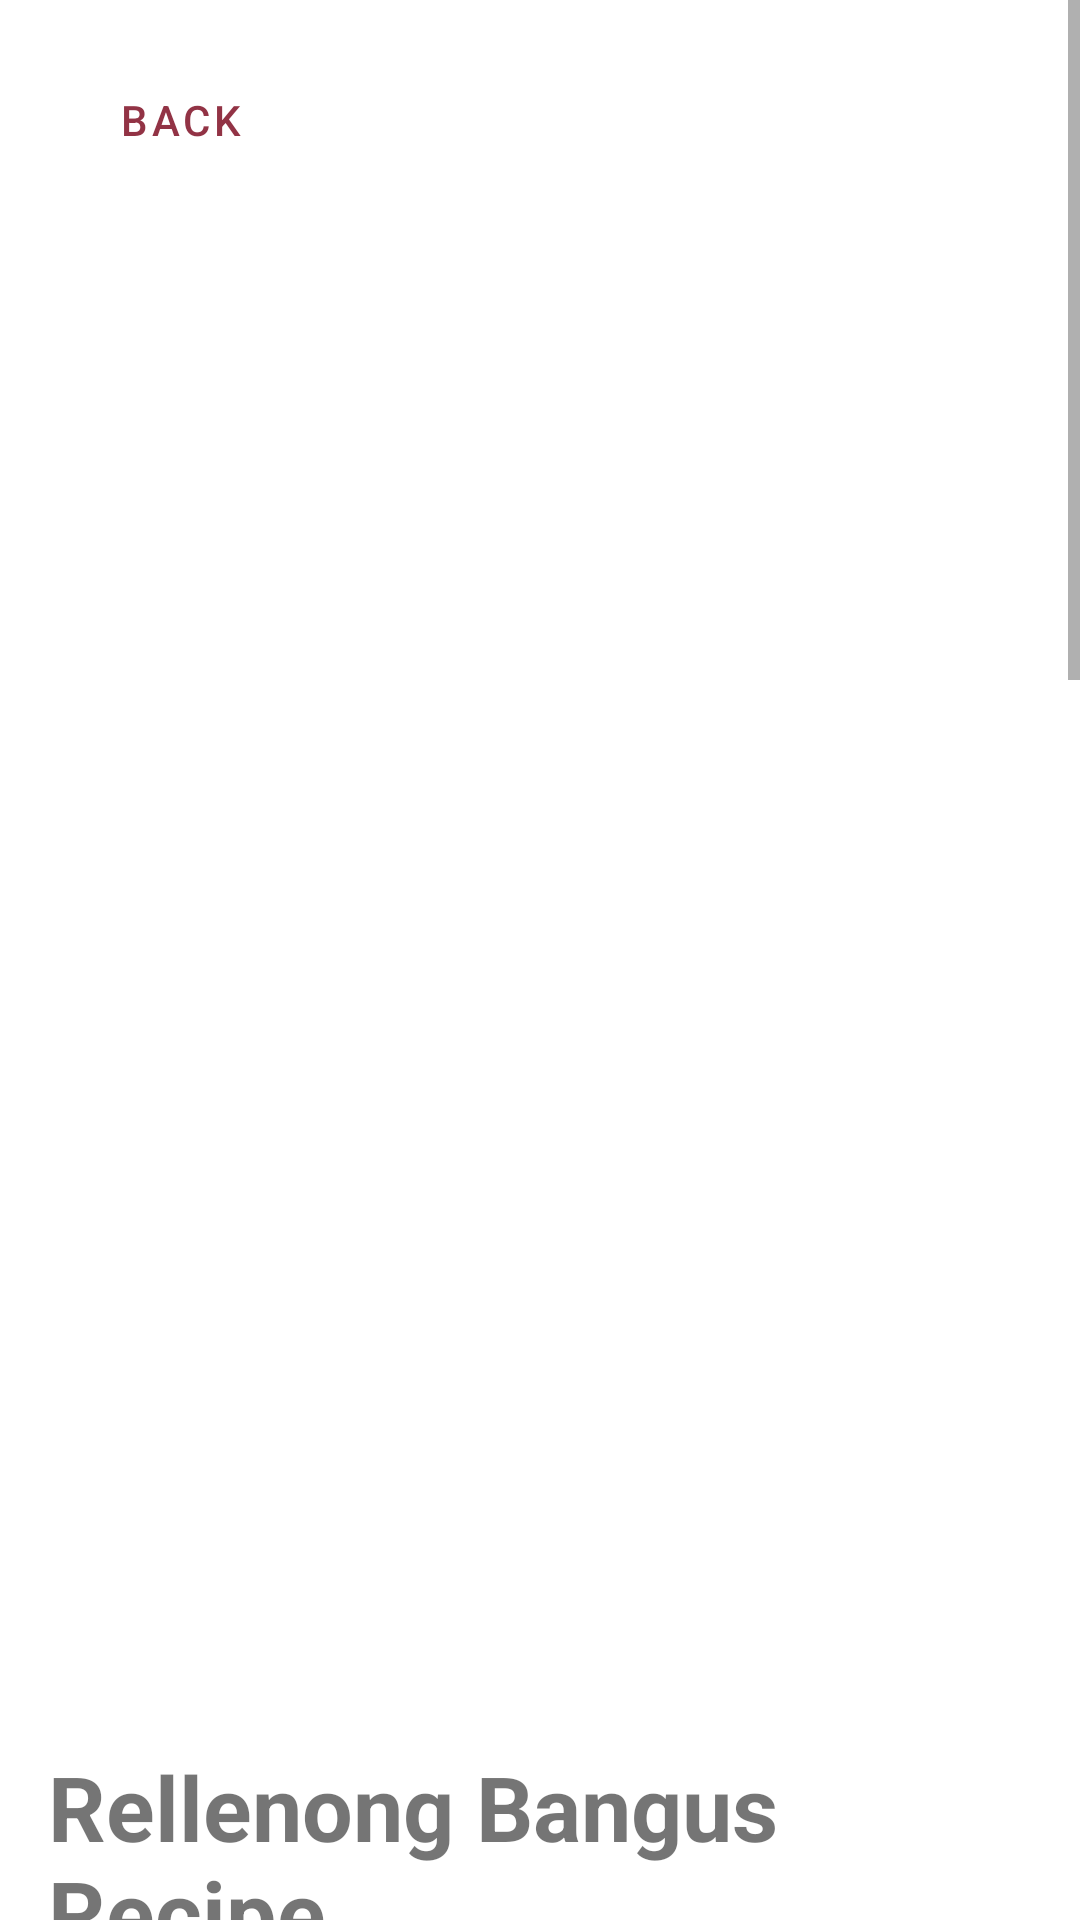

Reconstruct the res/layout file that produces this screen, plus the resources it refers to.
<!-- AndroidManifest.xml: application theme Theme.IPT_FINAL_PROJECT -->
<!-- res/layout/activity_rellenong_bangus.xml -->
<?xml version="1.0" encoding="utf-8"?>
<androidx.constraintlayout.widget.ConstraintLayout xmlns:android="http://schemas.android.com/apk/res/android"
    xmlns:app="http://schemas.android.com/apk/res-auto"
    xmlns:tools="http://schemas.android.com/tools"
    android:id="@+id/main"
    android:layout_width="match_parent"
    android:layout_height="match_parent"
    tools:context=".RellenongBangus">

    <ScrollView
        android:id="@+id/scrollView2"
        android:layout_width="match_parent"
        android:layout_height="match_parent"
        app:layout_constraintBottom_toBottomOf="parent"
        app:layout_constraintEnd_toEndOf="parent"
        app:layout_constraintHorizontal_bias="0.0"
        app:layout_constraintStart_toStartOf="parent">

        <LinearLayout
            android:layout_width="match_parent"
            android:layout_height="wrap_content"
            android:orientation="vertical"
            android:padding="16dp">

            <com.google.android.material.button.MaterialButton
                android:id="@+id/back"
                style="@style/Widget.MaterialComponents.Button.TextButton"
                android:layout_width="wrap_content"
                android:layout_height="wrap_content"
                android:text="Back"
                android:textColor="@color/crimsonD"
                app:icon="@drawable/back"
                app:iconGravity="textStart"
                app:iconTint="@color/crimson" />

            <ImageView
                android:id="@+id/rb_pic"
                android:layout_width="match_parent"
                android:layout_height="500dp"
                android:scaleType="fitCenter"
                android:layout_marginTop="8dp"
                android:adjustViewBounds="true"
                android:src="@drawable/rellenong_bangus"/>

            <TextView
                android:id="@+id/rb_title"
                android:layout_width="match_parent"
                android:layout_height="wrap_content"
                android:text="Rellenong Bangus Recipe"
                android:layout_marginTop="10dp"
                android:textSize="30sp"
                android:textStyle="bold"/>

            <TextView
                android:id="@+id/rb_details"
                android:layout_width="match_parent"
                android:layout_height="wrap_content"
                android:layout_marginTop="8dp"
                android:lineSpacingExtra="5dp"
                android:text="@string/rellenong_bangus_details"
                android:textSize="16sp" />

        </LinearLayout>
    </ScrollView>

</androidx.constraintlayout.widget.ConstraintLayout>
<!-- resources referenced by this layout -->
<resources>
  <color name="crimson">#b64157</color>
  <color name="crimsonD">#923345</color>
  <string name="rellenong_bangus_details">
          
          Rellenong Bangus (Stuffed Milkfish) is a festive Filipino dish. It involves deboning a whole milkfish, flaking the meat, saut&amp;#233;ing it with vegetables and seasonings, and then stuffing the mixture back into the fish skin before frying.
  
          &lt;br/&gt;&lt;br/&gt;
          &lt;b&gt;Ingredients:&lt;/b&gt;
          &lt;br/&gt;
          &amp;#8226; 1 large bangus (milkfish), cleaned, deboned, and skin intact (ask your fishmonger to do this)&lt;br/&gt;
          &amp;#8226; 1/2 cup all-purpose flour&lt;br/&gt;
          &amp;#8226; 1 egg, beaten&lt;br/&gt;
          &amp;#8226; Oil for frying&lt;br/&gt;
  
          &lt;br/&gt;&lt;br/&gt;
          &lt;b&gt;For Stuffing:&lt;/b&gt;
          &lt;br/&gt;
          &amp;#8226; The flaked meat from the bangus (steamed or boiled first)&lt;br/&gt;
          &amp;#8226; 1 tablespoon cooking oil&lt;br/&gt;
          &amp;#8226; 3 cloves garlic, minced&lt;br/&gt;
          &amp;#8226; 1 small onion, chopped&lt;br/&gt;
          &amp;#8226; 1/2 cup carrots, finely diced&lt;br/&gt;
          &amp;#8226; 1/2 cup green peas&lt;br/&gt;
          &amp;#8226; 1/4 cup raisins (optional)&lt;br/&gt;
          &amp;#8226; 2 tablespoons soy sauce&lt;br/&gt;
          &amp;#8226; 1 tablespoon calamansi juice (or lemon juice)&lt;br/&gt;
          &amp;#8226; 1 hard-boiled egg, chopped (optional)&lt;br/&gt;
          &amp;#8226; Salt and pepper to taste&lt;br/&gt;
  
          &lt;br/&gt;&lt;br/&gt;
          &lt;b&gt;Instructions:&lt;/b&gt;
          &lt;br/&gt;
          1.  &lt;b&gt;Prepare Fish Meat:&lt;/b&gt; If not already separated, steam or boil the deboned fish meat for 10 minutes. Let cool, then flake the meat, removing any remaining small bones.&lt;br/&gt;
          2.  &lt;b&gt;Cook Stuffing:&lt;/b&gt; Heat 1 tbsp oil in a pan. Saut&amp;#233; garlic and onion. Add the carrots and green peas; cook for 3-5 minutes.&lt;br/&gt;
          3.  Add the flaked bangus meat, soy sauce, and calamansi juice. Stir-fry for 5-7 minutes.
          4.  Stir in the raisins and chopped hard-boiled egg. Season with salt and pepper. Let the stuffing cool completely.&lt;br/&gt;
          5.  &lt;b&gt;Stuff the Fish:&lt;/b&gt; Carefully stuff the cooled mixture back into the bangus fish skin. Do not overstuff. Sew the opening shut with thread or secure with toothpicks.&lt;br/&gt;
          6.  &lt;b&gt;Prepare for Frying:&lt;/b&gt; Gently dredge the stuffed fish in flour, then dip it in the beaten egg.&lt;br/&gt;
          7.  &lt;b&gt;Fry:&lt;/b&gt; Heat 1-2 inches of oil in a large skillet over medium heat. Carefully fry the stuffed bangus for 5-7 minutes on each side, until golden brown and crispy.&lt;br/&gt;
          8.  &lt;b&gt;Serve:&lt;/b&gt; Drain on paper towels. Let it cool slightly, remove the thread/toothpicks, and slice. Serve with banana ketchup.
          &lt;br/&gt;&lt;br/&gt;
          Enjoy your Rellenong Bangus!
          
      </string>
  <style name="Theme.IPT_FINAL_PROJECT" parent="Theme.MaterialComponents.Light.NoActionBar">
          <item name="colorPrimary">@color/crimson</item>
          <item name="colorPrimaryVariant">@color/crimsonD</item>
          <item name="colorOnPrimary">@color/white</item>
          <item name="colorOnSecondary">@color/black</item>
          <item name="android:statusBarColor">@android:color/transparent</item>
          <item name="android:windowLightStatusBar">false</item>
      </style>
  <color name="white">#FFFFFFFF</color>
  <color name="black">#FF000000</color>
</resources>
